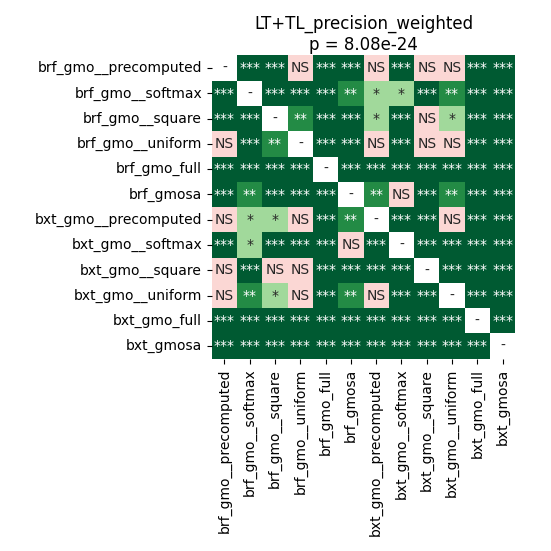

The file beside this chart, header and first rows:
	brf_gmo__precomputed	brf_gmo__softmax	brf_gmo__square	brf_gmo__uniform	brf_gmo_full	brf_gmosa	bxt_gmo__precomputed	bxt_gmo__softmax	bxt_gmo__square	bxt_gmo__uniform	bxt_gmo_full	bxt_gmosa
brf_gmo__precomputed	1.0	5.035400390625e-05	5.035400390625e-05	0.175	5.035400390625e-05	5.035400390625e-05	0.3171	0.0006266	0.1082	0.6152	5.035400390625e-05	5.035400390625e-05
brf_gmo__softmax	5.035400390625e-05	1.0	5.035400390625e-05	5.035400390625e-05	5.035400390625e-05	0.003545	0.01368	0.016	5.035400390625e-05	0.009683	5.035400390625e-05	9.82517149390244e-05
brf_gmo__square	5.035400390625e-05	5.035400390625e-05	1.0	0.001356	5.035400390625e-05	5.035400390625e-05	0.03479	0.0002342	0.9799	0.04553	5.035400390625e-05	5.035400390625e-05
brf_gmo__uniform	0.175	5.035400390625e-05	0.001356	1.0	5.035400390625e-05	5.035400390625e-05	0.1609	0.0008142	0.1476	0.2288	5.035400390625e-05	5.035400390625e-05
brf_gmo_full	5.035400390625e-05	5.035400390625e-05	5.035400390625e-05	5.035400390625e-05	1.0	5.035400390625e-05	5.035400390625e-05	5.035400390625e-05	0.0003204	5.035400390625e-05	5.035400390625e-05	5.035400390625e-05
brf_gmosa	5.035400390625e-05	0.003545	5.035400390625e-05	5.035400390625e-05	5.035400390625e-05	1.0	0.001356	0.8735	5.035400390625e-05	0.004344	5.035400390625e-05	0.0008142
bxt_gmo__precomputed	0.3171	0.01368	0.03479	0.1609	5.035400390625e-05	0.001356	1.0	5.035400390625e-05	0.0001439	0.423	5.035400390625e-05	5.035400390625e-05
bxt_gmo__softmax	0.0006266	0.016	0.0002342	0.0008142	5.035400390625e-05	0.8735	5.035400390625e-05	1.0	5.035400390625e-05	5.035400390625e-05	5.035400390625e-05	5.035400390625e-05
bxt_gmo__square	0.1082	5.035400390625e-05	0.9799	0.1476	0.0003204	5.035400390625e-05	0.0001439	5.035400390625e-05	1.0	5.035400390625e-05	5.035400390625e-05	5.035400390625e-05
bxt_gmo__uniform	0.6152	0.009683	0.04553	0.2288	5.035400390625e-05	0.004344	0.423	5.035400390625e-05	5.035400390625e-05	1.0	5.035400390625e-05	5.035400390625e-05
bxt_gmo_full	5.035400390625e-05	5.035400390625e-05	5.035400390625e-05	5.035400390625e-05	5.035400390625e-05	5.035400390625e-05	5.035400390625e-05	5.035400390625e-05	5.035400390625e-05	5.035400390625e-05	1.0	5.035400390625e-05
bxt_gmosa	5.035400390625e-05	9.82517149390244e-05	5.035400390625e-05	5.035400390625e-05	5.035400390625e-05	0.0008142	5.035400390625e-05	5.035400390625e-05	5.035400390625e-05	5.035400390625e-05	5.035400390625e-05	1.0
